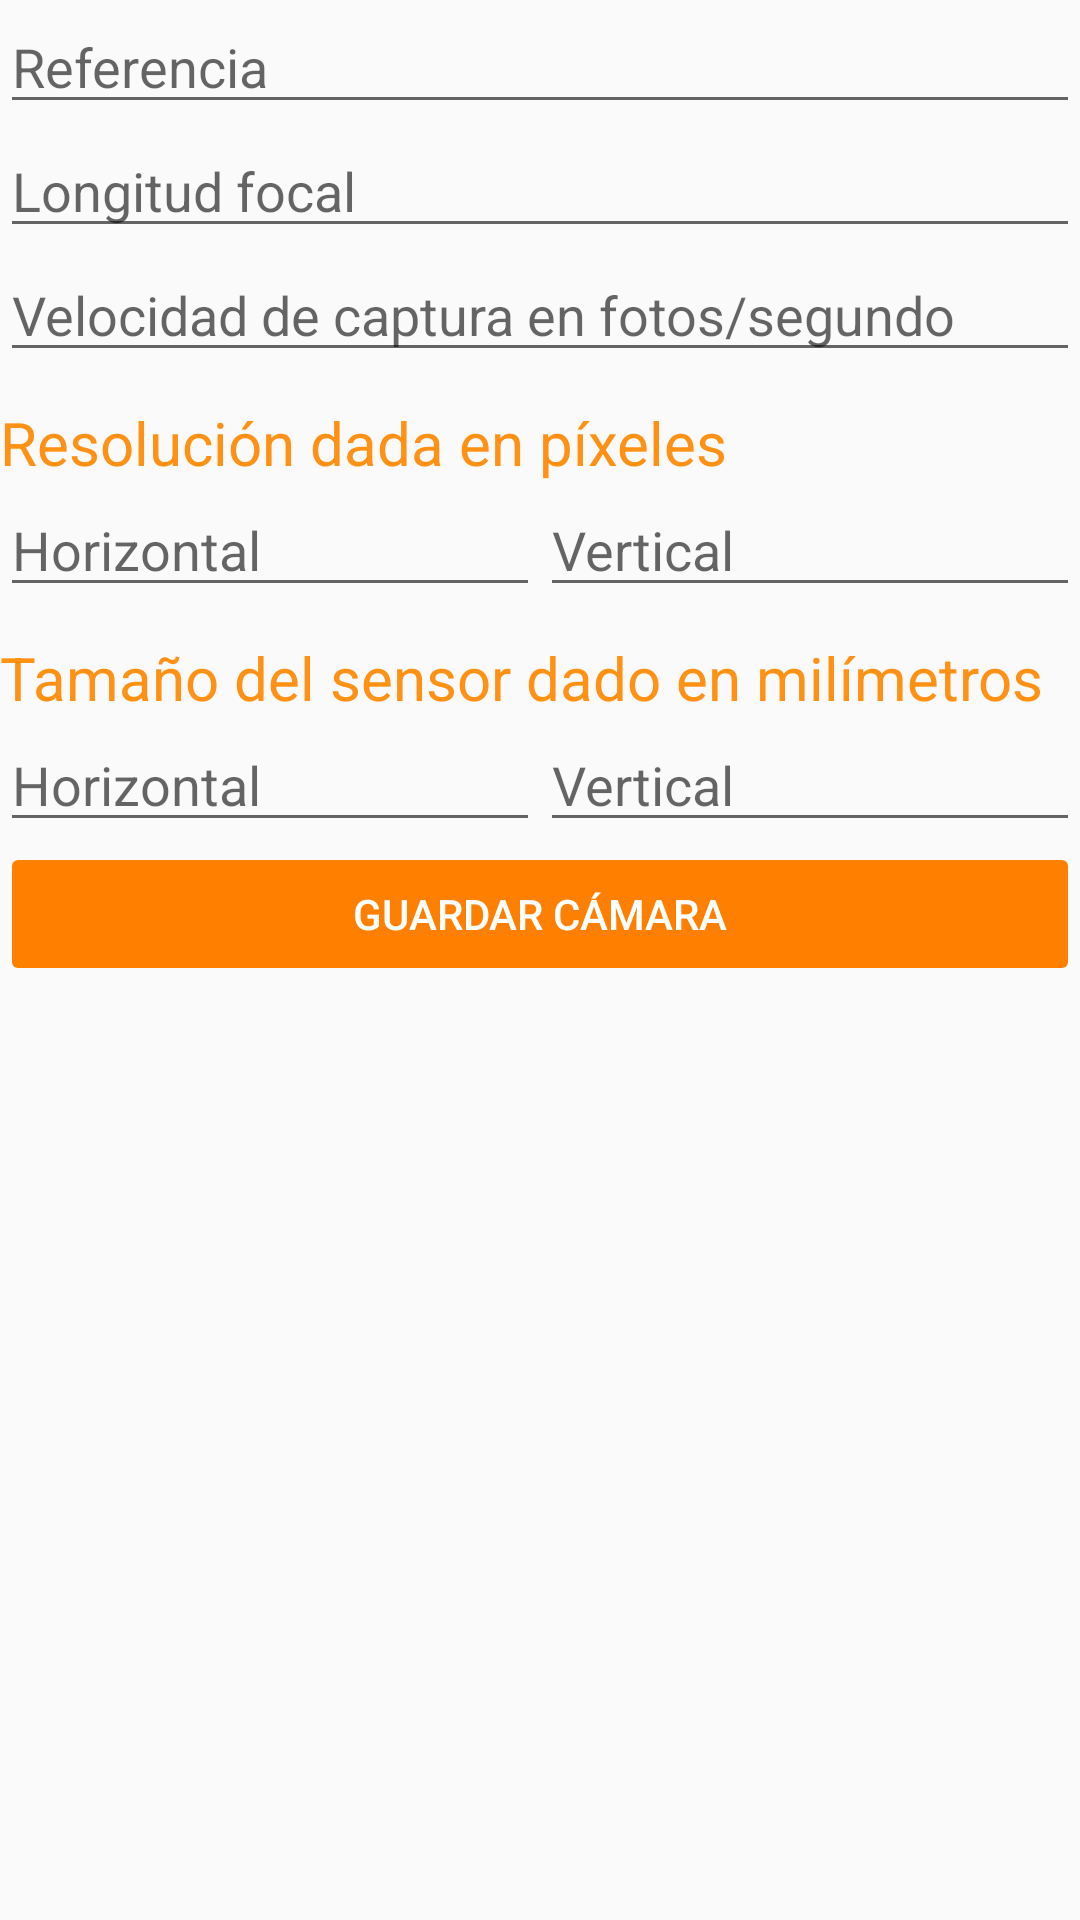

Android layout source for this screen:
<!-- AndroidManifest.xml: application theme AppTheme -->
<!-- res/layout/activity_add_camera.xml -->
<?xml version="1.0" encoding="utf-8"?>
<LinearLayout xmlns:android="http://schemas.android.com/apk/res/android"
    xmlns:tools="http://schemas.android.com/tools"
    android:id="@+id/activity_add_camera"
    android:layout_width="match_parent"
    android:layout_height="match_parent"
    android:orientation="vertical"
    tools:context="com.example.julian.agromobile.AddCameraActivity">

    <EditText
        android:id="@+id/ref_camera"
        android:layout_width="match_parent"
        android:layout_height="wrap_content"
        android:hint="@string/txt_referencia"
        android:inputType="text"
        />

    <EditText
        android:id="@+id/focal_length"
        android:layout_width="match_parent"
        android:layout_height="wrap_content"
        android:hint="@string/txt_longitud_focal"
        android:inputType="numberDecimal"
        />

    <EditText
        android:id="@+id/velocidad_captura"
        android:layout_width="match_parent"
        android:layout_height="wrap_content"
        android:inputType="number"
        android:hint="@string/txt_velocidad_de_captura_en_fotos_segundo" />

    <TextView
        android:layout_width="match_parent"
        android:layout_height="wrap_content"
        android:paddingTop="10dp"
        android:text="@string/txt_resoluci_n_dada_en_p_xeles"
        android:textColor="@color/primaryDark"

        android:textSize="20sp" />

    <LinearLayout
        android:layout_width="match_parent"
        android:layout_height="wrap_content"
        android:orientation="horizontal">

        <EditText
            android:id="@+id/txt_resol_horizontal"
            android:layout_width="0dp"
            android:layout_height="wrap_content"
            android:layout_weight="1"
            android:inputType="number"
            android:hint="@string/txt_horizontal" />

        <EditText
            android:id="@+id/txt_resol_vertical"
            android:layout_width="0dp"
            android:layout_height="wrap_content"
            android:layout_weight="1"
            android:hint="@string/txt_vertical"
            android:inputType="number"/>
    </LinearLayout>
    <TextView
        android:layout_width="match_parent"
        android:layout_height="wrap_content"
        android:paddingTop="10dp"
        android:text="@string/txt_tama_o_del_sensor_dado_en_mil_metros"
        android:textColor="@color/primaryDark"
        android:textSize="20sp" />
    <LinearLayout
        android:layout_width="match_parent"
        android:layout_height="wrap_content"
        android:orientation="horizontal">

        <EditText
            android:id="@+id/longitud_horiz_sensor"
            android:layout_width="0dp"
            android:layout_weight="1"
            android:hint="@string/txt_horizontal"
            android:inputType="numberDecimal"
            android:layout_height="wrap_content" />

        <EditText
            android:id="@+id/longitud_vert_sensor"
            android:layout_weight="1"
            android:layout_width="0dp"
            android:hint="@string/txt_vertical"
            android:inputType="numberDecimal"
            android:layout_height="wrap_content" />
    </LinearLayout>
    <Button
        android:theme="@style/ButtonAccent"
        android:enabled="false"
        android:id="@+id/button_add_camera"
        android:layout_width="match_parent"
        android:layout_height="wrap_content"
        android:text="@string/txt_guardar_c_mara"/>
</LinearLayout>
<!-- resources referenced by this layout -->
<resources>
  <color name="primaryDark">#ff9114</color>
  <string name="txt_guardar_c_mara">Guardar Cámara</string>
  <string name="txt_horizontal">Horizontal</string>
  <string name="txt_longitud_focal">Longitud focal</string>
  <string name="txt_referencia">Referencia</string>
  <string name="txt_resoluci_n_dada_en_p_xeles">Resolución dada en píxeles</string>
  <string name="txt_tama_o_del_sensor_dado_en_mil_metros">Tamaño del sensor dado en milímetros</string>
  <string name="txt_velocidad_de_captura_en_fotos_segundo">Velocidad de captura en fotos/segundo</string>
  <string name="txt_vertical">Vertical</string>
  <style name="ButtonAccent" parent="Widget.AppCompat.Button">
          <item name="colorControlHighlight">@color/primaryDark</item>
          <item name="colorButtonNormal">@color/primary</item>
          <item name="android:textColor">#ffffff</item>
      </style>
  <style name="AppTheme" parent="Theme.AppCompat.Light.DarkActionBar">
          <item name="colorPrimary">@color/primary</item>
          <item name="colorPrimaryDark">@color/primaryDark</item>
          <item name="colorAccent">@color/accent</item>
      </style>
  <color name="primary">#ff8000</color>
  <color name="accent">#651FFF</color>
</resources>
